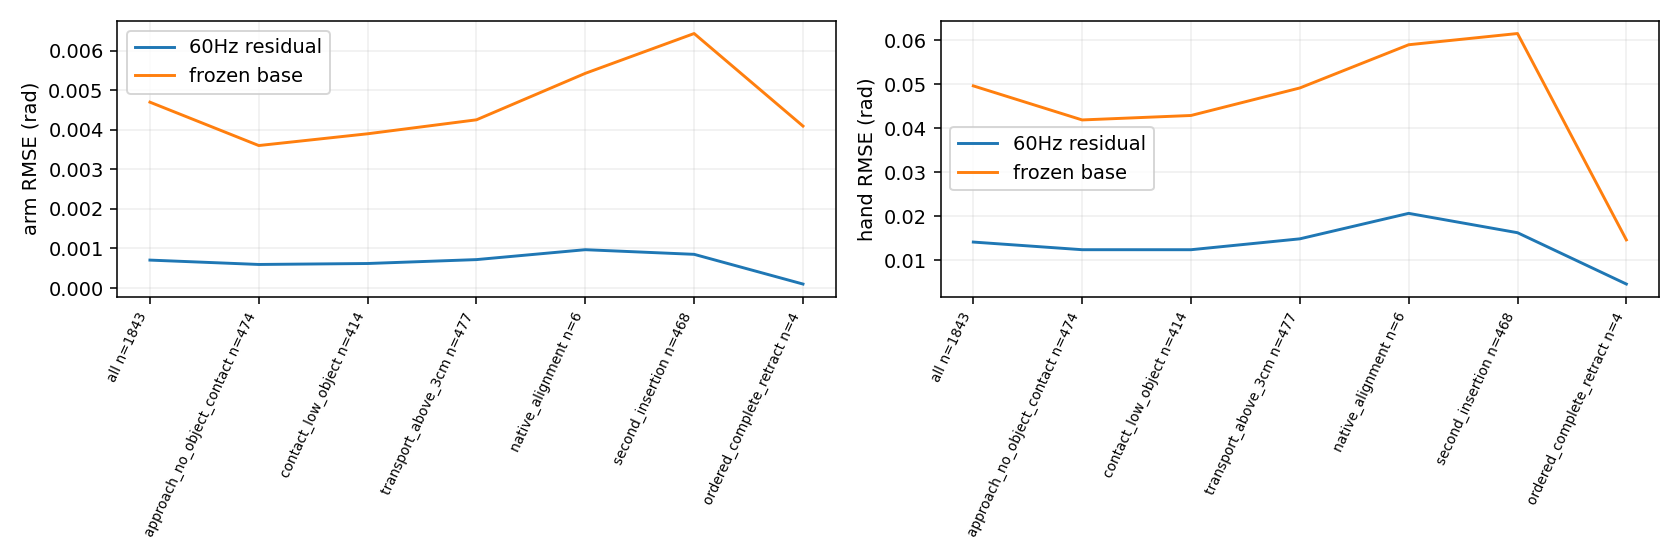

The file beside this chart, header and first rows:
split, phase, group, motion, ticks, episodes, rmse_rad, hold_rmse_rad, ee_rmse_mm, fingertip_rmse_mm, palm_angle_mean_deg
train, all, arm, all, 2777, 8, 5.632982013378913e-05, 0.007889, 0.06518, 0.3452, 0.005614
train, all, arm, moving, 665, 8, 5.0957842285631744e-05, 0.01205, 0.05685, 0.3337, 0.004763
train, all, arm, near_static, 2112, 8, 5.791823128022676e-05, 0.00601, 0.06759, 0.3488, 0.005882
train, all, hand, all, 2777, 8, 0.002677, 0.1213, 0.06518, 0.3452, 0.005614
train, all, hand, moving, 2772, 8, 0.002674, 0.1215, 0.06523, 0.345, 0.00562
train, all, hand, near_static, 5, 4, 0.003669, 0.009192, 0.01667, 0.4649, 0.002037
train, approach_no_object_contact, arm, all, 757, 8, 5.027686811176365e-05, 0.008084, 0.04994, 0.3943, 0.004635
train, approach_no_object_contact, arm, moving, 202, 8, 5.0624626513393514e-05, 0.01223, 0.04586, 0.3948, 0.004343
train, approach_no_object_contact, arm, near_static, 555, 8, 5.014969801445537e-05, 0.005892, 0.05135, 0.3942, 0.004741
train, approach_no_object_contact, hand, all, 757, 8, 0.002521, 0.106, 0.04994, 0.3943, 0.004635
train, approach_no_object_contact, hand, moving, 752, 8, 0.002511, 0.1063, 0.05009, 0.3938, 0.004652
train, approach_no_object_contact, hand, near_static, 5, 4, 0.003669, 0.009192, 0.01667, 0.4649, 0.002037
train, contact_low_object, arm, all, 663, 8, 4.874076605247206e-05, 0.008314, 0.05299, 0.2781, 0.005245
train, contact_low_object, arm, moving, 197, 8, 5.1229727126431826e-05, 0.01208, 0.05351, 0.29, 0.005375
train, contact_low_object, arm, near_static, 466, 8, 4.764948367226428e-05, 0.006054, 0.05276, 0.273, 0.00519
train, contact_low_object, hand, all, 663, 8, 0.002194, 0.1506, 0.05299, 0.2781, 0.005245
train, contact_low_object, hand, moving, 663, 8, 0.002194, 0.1506, 0.05299, 0.2781, 0.005245
train, contact_low_object, hand, near_static, 0, 0, , , , , 
train, transport_above_3cm, arm, all, 731, 8, 5.8588949452285715e-05, 0.007963, 0.07482, 0.3509, 0.005884
train, transport_above_3cm, arm, moving, 180, 8, 5.198499199628395e-05, 0.01202, 0.06035, 0.3391, 0.004966
train, transport_above_3cm, arm, near_static, 551, 8, 6.059054544564273e-05, 0.006079, 0.07897, 0.3546, 0.006184
train, transport_above_3cm, hand, all, 731, 8, 0.00307, 0.1164, 0.07482, 0.3509, 0.005884
train, transport_above_3cm, hand, moving, 731, 8, 0.00307, 0.1164, 0.07482, 0.3509, 0.005884
train, transport_above_3cm, hand, near_static, 0, 0, , , , , 
train, native_alignment, arm, all, 8, 8, 4.968104606157816e-05, 0.008247, 0.03263, 0.2668, 0.005905
train, native_alignment, arm, moving, 3, 3, 3.197945502801519e-05, 0.01042, 0.04207, 0.3392, 0.003747
train, native_alignment, arm, near_static, 5, 5, 5.7753950636323865e-05, 0.006611, 0.02532, 0.2119, 0.007199
train, native_alignment, hand, all, 8, 8, 0.003311, 0.08101, 0.03263, 0.2668, 0.005905
train, native_alignment, hand, moving, 8, 8, 0.003311, 0.08101, 0.03263, 0.2668, 0.005905
train, native_alignment, hand, near_static, 0, 0, , , , , 
train, second_insertion, arm, all, 598, 8, 6.804423790232496e-05, 0.006956, 0.08092, 0.3453, 0.007059
train, second_insertion, arm, moving, 74, 8, 4.975703069169558e-05, 0.01161, 0.0801, 0.258, 0.004104
train, second_insertion, arm, near_static, 524, 8, 7.024418362763389e-05, 0.006014, 0.08103, 0.3559, 0.007476
train, second_insertion, hand, all, 598, 8, 0.002854, 0.1075, 0.08092, 0.3453, 0.007059
train, second_insertion, hand, moving, 598, 8, 0.002854, 0.1075, 0.08092, 0.3453, 0.007059
train, second_insertion, hand, near_static, 0, 0, , , , , 
train, ordered_complete_retract, arm, all, 20, 5, 3.549670072011382e-05, 0.009213, 0.03978, 0.07417, 0.001688
train, ordered_complete_retract, arm, moving, 9, 4, 4.639597698791372e-05, 0.01193, 0.05262, 0.07401, 0.002488
train, ordered_complete_retract, arm, near_static, 11, 3, 2.301587419448389e-05, 0.006153, 0.02475, 0.0743, 0.001034
train, ordered_complete_retract, hand, all, 20, 5, 0.001534, 0.1568, 0.03978, 0.07417, 0.001688
train, ordered_complete_retract, hand, moving, 20, 5, 0.001534, 0.1568, 0.03978, 0.07417, 0.001688
train, ordered_complete_retract, hand, near_static, 0, 0, , , , , 
validation, all, arm, all, 1843, 6, 0.0007065, 0.007911, 0.855, 2.021, 0.09034
validation, all, arm, moving, 449, 6, 0.0006586, 0.01206, 0.7594, 2.004, 0.08165
validation, all, arm, near_static, 1394, 6, 0.0007213, 0.005993, 0.8836, 2.027, 0.09314
validation, all, hand, all, 1843, 6, 0.01418, 0.1191, 0.855, 2.021, 0.09034
validation, all, hand, moving, 1839, 6, 0.01418, 0.1192, 0.8559, 2.022, 0.0905
validation, all, hand, near_static, 4, 4, 0.01068, 0.009021, 0.1088, 1.668, 0.01462
validation, approach_no_object_contact, arm, all, 474, 6, 0.0005962, 0.008212, 0.6346, 2.106, 0.07115
validation, approach_no_object_contact, arm, moving, 136, 6, 0.0006029, 0.01218, 0.6122, 2.235, 0.07
validation, approach_no_object_contact, arm, near_static, 338, 6, 0.0005936, 0.00591, 0.6435, 2.052, 0.07161
validation, approach_no_object_contact, hand, all, 474, 6, 0.01244, 0.1035, 0.6346, 2.106, 0.07115
validation, approach_no_object_contact, hand, moving, 470, 6, 0.01246, 0.1039, 0.6373, 2.109, 0.07163
validation, approach_no_object_contact, hand, near_static, 4, 4, 0.01068, 0.009021, 0.1088, 1.668, 0.01462
validation, contact_low_object, arm, all, 414, 6, 0.0006204, 0.008153, 0.7746, 1.83, 0.08117
validation, contact_low_object, arm, moving, 110, 6, 0.0005969, 0.01206, 0.7331, 1.812, 0.07313
validation, contact_low_object, arm, near_static, 304, 6, 0.0006287, 0.006157, 0.7891, 1.836, 0.08407
validation, contact_low_object, hand, all, 414, 6, 0.01244, 0.1509, 0.7746, 1.83, 0.08117
validation, contact_low_object, hand, moving, 414, 6, 0.01244, 0.1509, 0.7746, 1.83, 0.08117
validation, contact_low_object, hand, near_static, 0, 0, , , , , 
... 24 more rows
